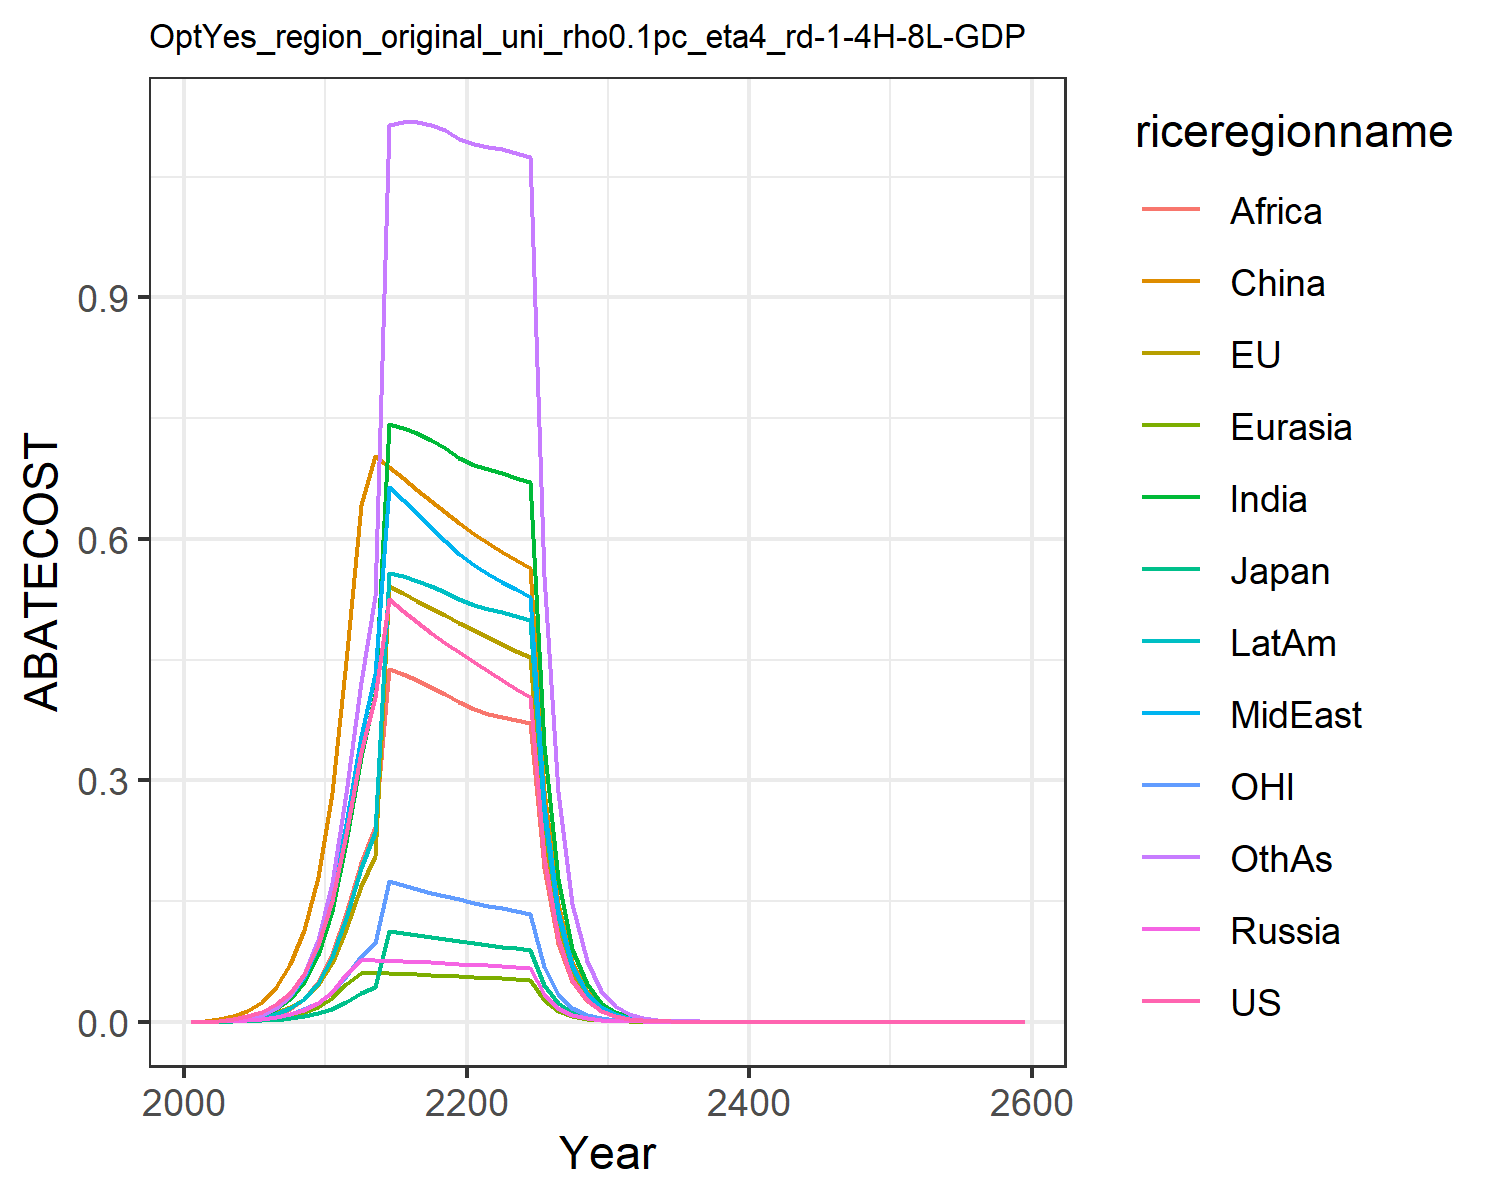

Data behind this chart, as committed beside it:
0.0, 0.0, 0.0, 0.0, 0.0, 0.0, 0.0, 0.0, 0.0, 0.0, 0.0, 0.0
0.0002026, 9.70540060638958e-5, 3.7304350324430415e-5, 6.616684221938407e-5, 3.64951868611244e-5, 0.000408, 8.070126517752661e-5, 9.501768499419513e-5, 2.723629624996942e-5, 5.421639873098835e-5, 6.358746665305378e-5, 6.708385323157056e-5
0.001515, 0.0007312, 0.0002538, 0.0004694, 0.0002791, 0.003117, 0.0007196, 0.0008322, 0.0002676, 0.0004657, 0.0004686, 0.0006329
0.003309, 0.001608, 0.0005031, 0.0009762, 0.000621, 0.006841, 0.001827, 0.002086, 0.000752, 0.001149, 0.001005, 0.001707
0.006615, 0.003232, 0.0008947, 0.001875, 0.001257, 0.01354, 0.004134, 0.004677, 0.00187, 0.002528, 0.001954, 0.004081
0.01235, 0.006056, 0.001561, 0.003409, 0.002375, 0.02488, 0.008473, 0.00952, 0.004115, 0.005086, 0.003533, 0.008784
0.02161, 0.01062, 0.002629, 0.005852, 0.004206, 0.04311, 0.01599, 0.01793, 0.008184, 0.009508, 0.005976, 0.01732
0.03628, 0.0178, 0.004241, 0.009595, 0.007105, 0.07138, 0.02866, 0.03223, 0.01544, 0.0169, 0.009692, 0.03234
0.05892, 0.02874, 0.006609, 0.01516, 0.01155, 0.1139, 0.04924, 0.05576, 0.02792, 0.02884, 0.0152, 0.05777
0.0951, 0.04598, 0.01022, 0.02371, 0.01857, 0.1799, 0.08342, 0.09547, 0.04971, 0.04854, 0.02367, 0.1015
0.1505, 0.07317, 0.01589, 0.03744, 0.02973, 0.2838, 0.138, 0.1566, 0.08401, 0.07994, 0.0368, 0.1723
0.233, 0.1157, 0.02477, 0.05956, 0.04739, 0.4481, 0.2229, 0.2458, 0.135, 0.1287, 0.05707, 0.2837
0.3347, 0.1687, 0.03578, 0.07677, 0.06093, 0.6424, 0.3288, 0.3555, 0.1973, 0.1904, 0.08171, 0.422
0.4036, 0.2064, 0.04336, 0.07652, 0.06065, 0.7029, 0.4074, 0.4316, 0.2425, 0.236, 0.09838, 0.5283
0.5248, 0.5409, 0.1126, 0.07603, 0.06018, 0.6889, 0.7421, 0.6646, 0.4382, 0.5573, 0.1746, 1.113
0.5104, 0.5322, 0.1099, 0.07538, 0.05956, 0.675, 0.7374, 0.6483, 0.4321, 0.5533, 0.1696, 1.117
0.4966, 0.5231, 0.1072, 0.07463, 0.05885, 0.661, 0.7308, 0.6317, 0.4247, 0.5479, 0.1649, 1.118
0.4833, 0.514, 0.1046, 0.07382, 0.05805, 0.6471, 0.7224, 0.6148, 0.4163, 0.5412, 0.1603, 1.114
0.4708, 0.5047, 0.1022, 0.07296, 0.05718, 0.6331, 0.7123, 0.5978, 0.4069, 0.5335, 0.156, 1.107
0.4588, 0.4954, 0.09976, 0.07206, 0.05626, 0.6191, 0.7008, 0.5808, 0.3968, 0.5249, 0.1519, 1.097
0.4471, 0.4864, 0.09748, 0.07105, 0.05541, 0.6064, 0.692, 0.5668, 0.3883, 0.518, 0.148, 1.09
0.4355, 0.4778, 0.09533, 0.06994, 0.05465, 0.595, 0.6867, 0.5563, 0.3819, 0.5133, 0.1443, 1.087
0.4243, 0.4694, 0.09326, 0.0688, 0.05389, 0.5841, 0.6815, 0.5466, 0.3782, 0.5087, 0.1409, 1.084
0.4137, 0.4612, 0.09128, 0.06765, 0.05312, 0.5735, 0.6761, 0.5373, 0.375, 0.5039, 0.1375, 1.08
0.4035, 0.4531, 0.08937, 0.0665, 0.05235, 0.5632, 0.6702, 0.5283, 0.3717, 0.4989, 0.1344, 1.074
0.2043, 0.2309, 0.04541, 0.03391, 0.02676, 0.287, 0.3444, 0.2694, 0.191, 0.2561, 0.06814, 0.5536
0.1035, 0.1177, 0.02308, 0.01728, 0.01367, 0.1462, 0.1768, 0.1374, 0.09809, 0.1314, 0.03457, 0.285
0.05241, 0.05995, 0.01173, 0.008806, 0.006977, 0.07445, 0.09065, 0.07001, 0.0503, 0.06732, 0.01754, 0.1465
0.02654, 0.03052, 0.005958, 0.004484, 0.003558, 0.0379, 0.04642, 0.03565, 0.02577, 0.03446, 0.008894, 0.07518
0.01344, 0.01553, 0.003026, 0.002282, 0.001814, 0.01928, 0.02375, 0.01814, 0.01318, 0.01762, 0.004511, 0.03853
0.006797, 0.007876, 0.001532, 0.001159, 0.0009223, 0.009781, 0.01211, 0.009215, 0.006726, 0.008984, 0.002283, 0.01969
0.003429, 0.00399, 0.0007749, 0.0005868, 0.0004677, 0.004947, 0.006161, 0.004668, 0.003421, 0.004565, 0.001152, 0.01003
0.00173, 0.002018, 0.0003913, 0.0002969, 0.0002369, 0.002499, 0.003129, 0.002363, 0.001738, 0.002317, 0.0005811, 0.005099
0.000872, 0.001019, 0.0001975, 0.0001501, 0.0001199, 0.001262, 0.001588, 0.001195, 0.0008818, 0.001175, 0.000293, 0.00259
0.0004396, 0.0005149, 9.964888800549084e-5, 7.585533869858778e-5, 6.066465869231505e-5, 0.0006368, 0.000805, 0.0006043, 0.0004471, 0.0005953, 0.0001477, 0.001314
0.0002216, 0.00026, 5.0271972696206275e-5, 3.832372742514519e-5, 3.067765913984579e-5, 0.0003212, 0.0004079, 0.0003054, 0.0002265, 0.0003014, 7.44409951773226e-5, 0.0006665
0.0001117, 0.0001312, 2.535859878776564e-5, 1.935692350382749e-5, 1.5508019257938866e-5, 0.000162, 0.0002065, 0.0001543, 0.0001147, 0.0001526, 3.751743617393358e-5, 0.0003378
5.630207343683644e-5, 6.623516273326558e-5, 1.2790399766737747e-5, 9.774859126905678e-6, 7.837186229814315e-6, 8.171195746594373e-5, 0.0001045, 7.793944918140511e-5, 5.804428575070325e-5, 7.717918996230762e-5, 1.8907444575190267e-5, 0.000171
2.837902540880024e-5, 3.342308773503988e-5, 6.450757860148248e-6, 4.9351837355927864e-6, 3.9595890696397515e-6, 4.1199224653411355e-5, 5.289133616777875e-5, 3.935943360246575e-5, 2.9361919398522235e-5, 3.903099524718257e-5, 9.528339543712497e-6, 8.657481035665998e-5
1.4304357254196775e-5, 1.686321780613674e-5, 3.2531967765288075e-6, 2.491291871177326e-6, 2.0000419830967018e-6, 2.0769572207485367e-5, 2.6749177063263365e-5, 1.9872512410829712e-5, 1.4846747808287075e-5, 1.9732176154926197e-5, 4.801640632488266e-6, 4.379872383079954e-5
7.210040929228515e-6, 8.50701987945859e-6, 1.6405385727748782e-6, 1.2574252761307442e-6, 1.0100382942494873e-6, 1.0469077980019568e-5, 1.3523431210444973e-5, 1.0031790053952408e-5, 7.504443379433417e-6, 9.972670289789351e-6, 2.4196471571215212e-6, 2.2148503505813088e-5
3.6341749154157806e-6, 4.291048841050459e-6, 8.27259335194168e-7, 6.345744323554223e-7, 5.099826856285542e-7, 5.276399667717521e-6, 6.8348499465167815e-6, 5.063300817826973e-6, 3.7919444801372766e-6, 5.038858280874487e-6, 1.2192859106639004e-6, 1.1195899084444175e-5
1.8317769801342525e-6, 2.164230382407164e-6, 4.1713637389374916e-7, 3.202074029341537e-7, 2.5745413159648375e-7, 2.6590126760293714e-6, 3.4534246543584666e-6, 2.5552039252598463e-6, 1.915472956262894e-6, 2.5453559711264907e-6, 6.143996689123543e-7, 5.657463500290438e-6
9.232895125310662e-7, 1.0914451384961312e-6, 2.1032809487405343e-7, 1.615598731117403e-7, 1.2995057671295445e-7, 1.3398650739296558e-6, 1.7444629638269633e-6, 1.289318011195786e-6, 9.673271125901163e-7, 1.2854962735464863e-6, 3.095913771406753e-7, 2.857903286278824e-6
4.6537342304378273e-7, 5.503799332438415e-7, 1.0604759192940651e-7, 8.15067086107649e-8, 6.558383178055037e-8, 6.750930216659199e-7, 8.809979827601651e-7, 6.504930125456371e-7, 4.883884378414869e-7, 6.490948445417947e-7, 1.559982243134721e-7, 1.4432765045915465e-6
2.345651377984173e-7, 2.7751661798188416e-7, 5.346750517064547e-8, 4.111637854557282e-8, 3.309491511723946e-8, 3.401195594484386e-7, 4.4483506847885415e-7, 3.281543938345779e-7, 2.465257618865517e-7, 3.2769419156717093e-7, 7.860383908658856e-8, 7.286848395145903e-7
1.1822884161529786e-7, 1.3992143108317252e-7, 2.695664106846914e-8, 2.0739655916748647e-8, 1.6698473966375122e-8, 1.7134373278474422e-7, 2.2456530808907928e-7, 1.655279086801135e-7, 1.2441518557955522e-7, 1.6540931380810294e-7, 3.96060487027092e-8, 3.6781450553865016e-7
5.9591097141238014e-8, 7.0542547906936e-8, 1.3590312274581302e-8, 1.0460600926816794e-8, 8.42457396620359e-9, 8.631302706565938e-8, 1.133479350068958e-7, 8.348830354505713e-8, 6.277792143085065e-8, 8.348115924276977e-8, 1.995598927238299e-8, 1.8562077747354261e-7
3.0035663712447055e-8, 3.556249779846426e-8, 6.851440143848828e-9, 5.275735582390796e-9, 4.249902279884943e-9, 4.347690160473963e-8, 5.7203006589085416e-8, 4.21061035177325e-8, 3.1671630780816704e-8, 4.212697654417534e-8, 1.005493584935985e-8, 9.365730991437314e-8
1.513878231599773e-8, 1.7927094097382146e-8, 3.454012948887777e-9, 2.660622997101144e-9, 2.1437471350782198e-9, 2.1898647853444722e-8, 2.8864544653045843e-8, 2.123404545737235e-8, 1.5976094946958824e-8, 2.125596621531895e-8, 5.066172143894286e-9, 4.7247846284526345e-8
7.630315448907149e-9, 9.036623029392544e-9, 1.7412315789399267e-9, 1.3417140989857e-9, 1.0812726329234813e-9, 1.1029469582475543e-8, 1.456320217512807e-8, 1.0707588107116534e-8, 8.057747456731991e-9, 1.072395689878787e-8, 2.552557083325741e-9, 2.3831683251771755e-8
3.845845894400466e-9, 4.554943208343311e-9, 8.777692102736114e-10, 6.765737115318254e-10, 5.453395657782541e-10, 5.554852191052676e-9, 7.346838754685307e-9, 5.399138524599678e-9, 4.063544169661915e-9, 5.409876520284055e-9, 1.286074534725563e-9, 1.2018941185031217e-8
1.9383808729585256e-9, 2.295842186766169e-9, 4.424824812193674e-10, 3.411541966258044e-10, 2.750247359899603e-10, 2.797516759004106e-9, 3.7059559173296285e-9, 2.722285098865354e-9, 2.049036038488006e-9, 2.7288630340516076e-9, 6.479660197787024e-10, 6.0606931196068674e-9
9.769767694300667e-10, 1.1571374095191393e-9, 2.2305111035547808e-10, 1.720158910889772e-10, 1.386921882585671e-10, 1.4088241535168202e-9, 1.8692194894136992e-9, 1.372528143206183e-9, 1.0331228519829944e-9, 1.3763910538969113e-9, 3.2646301682444426e-10, 3.0558230972410558e-9
4.924104763117432e-10, 5.831940729727762e-10, 1.1243612251575825e-10, 8.673019024646928e-11, 6.993749039048709e-11, 7.094572417689555e-10, 9.427237661118628e-10, 6.919734238634119e-10, 5.208541642028055e-10, 6.941781461990414e-10, 1.644794518339442e-10, 1.5405957104591549e-9
2.481808730761114e-10, 2.9391911455013585e-10, 5.6676240829242624e-11, 4.372777530830518e-11, 3.5265331854332723e-11, 3.572582913550862e-10, 4.754185695343201e-10, 3.488509238930176e-10, 2.625703982567032e-10, 3.500837789896102e-10, 8.28677289365426e-11, 7.766189626099726e-10
1.2508561460944738e-10, 1.4812566021381726e-10, 2.856869629417756e-11, 2.204606896579084e-11, 1.7781470906153573e-11, 1.7989796295532285e-10, 2.397388683305549e-10, 1.758629188296816e-10, 1.323561501347431e-10, 1.7654184946564312e-10, 4.174991179160333e-11, 3.914623367118621e-10
6.304411084106959e-11, 7.464858437382483e-11, 1.440039741782509e-11, 1.1114574819726161e-11, 8.965425011887567e-12, 9.058558347742859e-11, 1.20885491724123e-10, 8.865313370995977e-11, 6.671357302133584e-11, 8.902262763820112e-11, 2.1034017281636086e-11, 1.973050259097208e-10
3.177458202768437e-11, 3.761860035379853e-11, 7.258612785624689e-12, 5.6032960015560324e-12, 4.5202153219869026e-12, 4.5612282942154844e-11, 6.095170489622577e-11, 4.468900248096387e-11, 3.362471928430936e-11, 4.488822040273251e-11, 1.0597065470640896e-11, 9.943874337330337e-11
1.601450073613587e-11, 1.895720694100167e-11, 3.658712369617768e-12, 2.8247778631311388e-12, 2.2789448258491748e-12, 2.2966525433539137e-11, 3.0730934141901906e-11, 2.252657665521444e-11, 1.694649716303166e-11, 2.2633180562463443e-11, 5.338827788526357e-12, 5.0112406921706594e-11
